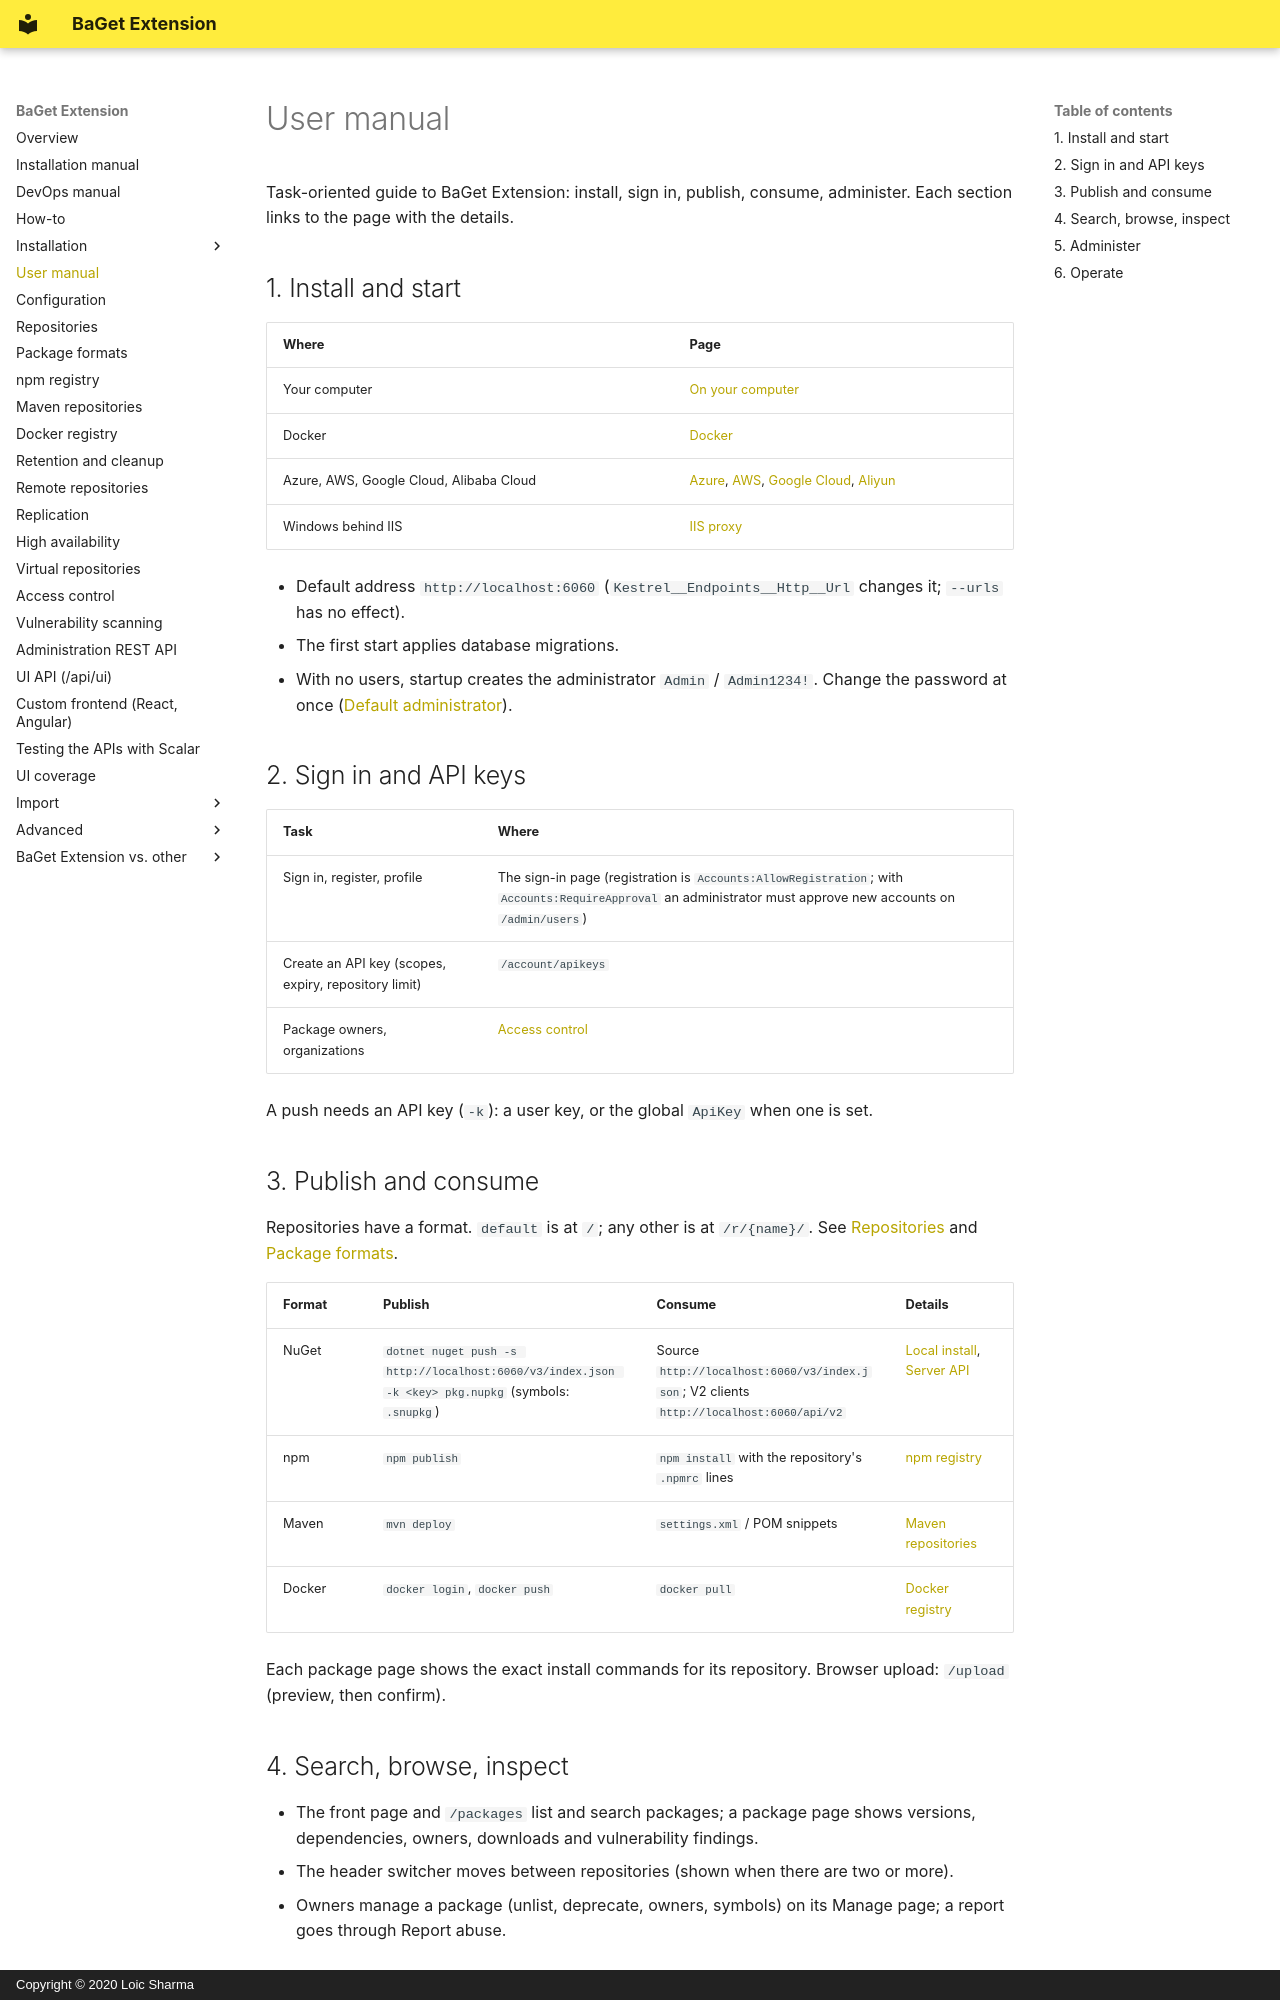

repository: pieroviano/BaGet · page: user-manual/index.html · generator: mkdocs · copyright: Copyright © 2020 Loic Sharma

# User manual

Task-oriented guide to BaGet Extension: install, sign in, publish, consume, administer. Each section links to the page with the details.

## 1. Install and start

| Where | Page |
|---|---|
| Your computer | [On your computer](installation/local.md) |
| Docker | [Docker](installation/docker.md) |
| Azure, AWS, Google Cloud, Alibaba Cloud | [Azure](installation/azure.md), [AWS](installation/aws.md), [Google Cloud](installation/gcp.md), [Aliyun](installation/aliyun.md) |
| Windows behind IIS | [IIS proxy](installation/iis-proxy.md) |

- Default address `http://localhost:6060` (`Kestrel__Endpoints__Http__Url` changes it; `--urls` has no effect).
- The first start applies database migrations.
- With no users, startup creates the administrator `Admin` / `Admin1234!`. Change the password at once ([Default administrator](configuration.md#default-administrator)).

## 2. Sign in and API keys

| Task | Where |
|---|---|
| Sign in, register, profile | The sign-in page (registration is `Accounts:AllowRegistration`; with `Accounts:RequireApproval` an administrator must approve new accounts on `/admin/users`) |
| Create an API key (scopes, expiry, repository limit) | `/account/apikeys` |
| Package owners, organizations | [Access control](access-control.md) |

A push needs an API key (`-k`): a user key, or the global `ApiKey` when one is set.

## 3. Publish and consume

Repositories have a format. `default` is at `/`; any other is at `/r/{name}/`. See [Repositories](repositories.md) and [Package formats](formats.md).

| Format | Publish | Consume | Details |
|---|---|---|---|
| NuGet | `dotnet nuget push -s http://localhost:6060/v3/index.json -k <key> pkg.nupkg` (symbols: `.snupkg`) | Source `http://localhost:6060/v3/index.json`; V2 clients `http://localhost:6060/api/v2` | [Local install](installation/local.md), [Server API](advanced/api.md) |
| npm | `npm publish` | `npm install` with the repository's `.npmrc` lines | [npm registry](npm-registry.md) |
| Maven | `mvn deploy` | `settings.xml` / POM snippets | [Maven repositories](maven-repositories.md) |
| Docker | `docker login`, `docker push` | `docker pull` | [Docker registry](docker-registry.md) |

Each package page shows the exact install commands for its repository. Browser upload: `/upload` (preview, then confirm).

## 4. Search, browse, inspect

- The front page and `/packages` list and search packages; a package page shows versions, dependencies, owners, downloads and vulnerability findings.
- The header switcher moves between repositories (shown when there are two or more).
- Owners manage a package (unlist, deprecate, owners, symbols) on its Manage page; a report goes through Report abuse.
